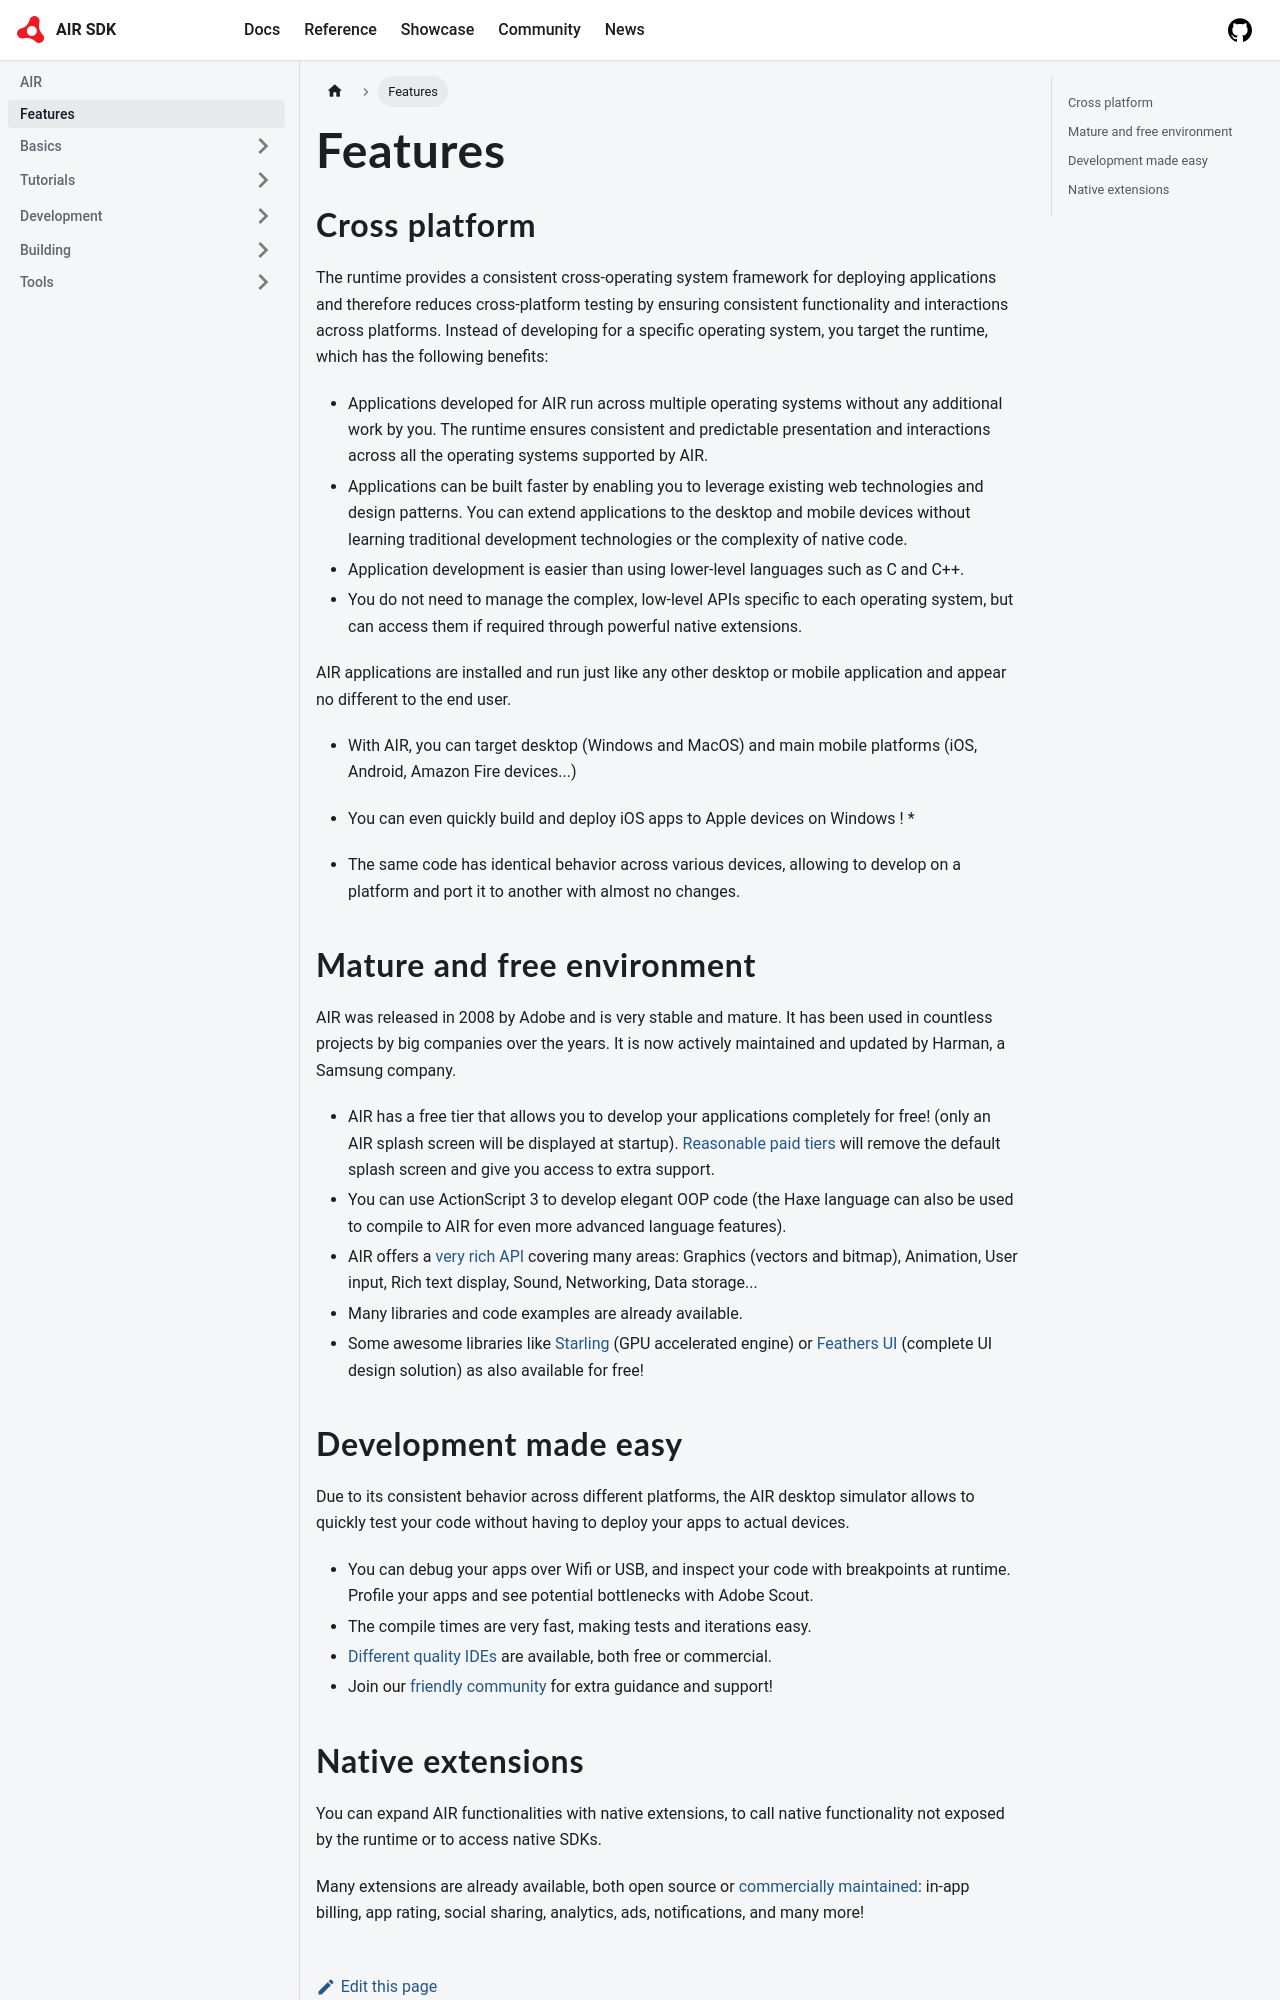

repository: airsdk/airsdk.dev · page: docs/features.html · generator: docusaurus

---
title: Features
sidebar_position: 1.1
---

## Cross platform

The runtime provides a consistent cross-operating system framework for deploying applications and therefore reduces cross-platform testing by ensuring consistent functionality and interactions across platforms. Instead of developing for a specific operating system, you target the runtime, which has the following benefits:

- Applications developed for AIR run across multiple operating systems without any additional work by you. The runtime ensures consistent and predictable presentation and interactions across all the operating systems supported by AIR.
- Applications can be built faster by enabling you to leverage existing web technologies and design patterns. You can extend applications to the desktop and mobile devices without learning traditional development technologies or the complexity of native code.
- Application development is easier than using lower-level languages such as C and C++.
- You do not need to manage the complex, low-level APIs specific to each operating system, but can access them if required through powerful native extensions.


AIR applications are installed and run just like any other desktop or mobile application and appear no different to the end user.

- With AIR, you can target desktop (Windows and MacOS) and main mobile platforms (iOS, Android, Amazon Fire devices...)

- You can even quickly build and deploy iOS apps to Apple devices on Windows ! *

- The same code has identical behavior across various devices, allowing to develop on a platform and port it to another with almost no changes.


## Mature and free environment

AIR was released in 2008 by Adobe and is very stable and mature. It has been used in countless projects by big companies over the years. It is now actively maintained and updated by Harman, a Samsung company.

- AIR has a free tier that allows you to develop your applications completely for free! (only an AIR splash screen will be displayed at startup). [Reasonable paid tiers](https://airsdk.harman.com/pricing) will remove the default splash screen and give you access to extra support.
- You can use ActionScript 3 to develop elegant OOP code (the Haxe language can also be used to compile to AIR for even more advanced language features).
- AIR offers a [very rich API](/reference) covering many areas: Graphics (vectors and bitmap), Animation, User input, Rich text display, Sound, Networking, Data storage...
- Many libraries and code examples are already available.
- Some awesome libraries like [Starling](https://gamua.com/starling/) (GPU accelerated engine) or [Feathers UI](https://feathersui.com/learn/as3-starling/getting-started/) (complete UI design solution) as also available for free!
